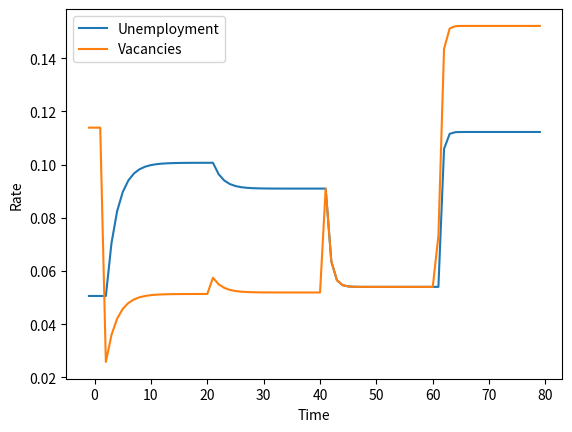

Recreate this plot in Python.
"""
A simulation of a theoretical labour market as taught at The University of
Melbourne economics department in Intermediate Macroeconomics.

[redacted]
"""

from typing import List, Tuple, Union
from math import e
import matplotlib.pyplot as plt
import numpy as np

TOLERANCE = 1.0e-5

class InvalidValueError(Exception):
    def __init__(self, msg):
        self.msg = msg


class BrokenMarketError(Exception):
    def __init__(self, msg):
        self.msg = msg


class Shock:
    """
    A representation of a shock
    :param new_val: value to be assumed by a Shockable object after a shock
    :param time: time of shock execution
    """
    def __init__(self, new_val: Union[int, float], time: int):
        self.new_val = new_val
        self.time = time

class Shockable:
    """
    A respresentation of exogenous, shockable variables in the labour market.
    :param val: the current value assumed by the variable
    :param shocks: a list of all the shocks scheduled for the variable
    """
    def __init__(self, val: Union[int, float]):
        self.val = val
        self.shocks = []

    def schedule_shock(self, new_val: Union[int, float], time: int):
        """
        Creates a new shock object to execute at 'time' and overrides
        any other shock scheduled for the same time
        :param new_val: value to be assumed by this object after shock
        :param time: shock execution time
        """
        # Remove other shocks scheduled for variable at 'time'
        for i in range(len(self.shocks)):
            if self.shocks[i].time == time:
                del(self.shocks[i])

        # Schedule shock
        shock = Shock(new_val, time)
        self.shocks.append(shock)


    def check(self, time: int) -> Tuple[Union[int, float]]:
        """
        Execute any shocks scheduled for 'time' by setting 'val' attribute
        to the shock objects 'new_val'
        :param time: current market time
        :return: a tuple consisting of the variables previous and new value
        """
        for shock in self.shocks:
            if shock.time == time:
                prev_val = self.val
                self.val = shock.new_val
                return (prev_val, self.val)

    def validate(self, name: str,
                       lower: Union[int, float],
                       upper: Union[int, float] = np.inf,
                       inclusive: bool = False):

        """
        Verifies this object's 'val' attribute is within specified bounds and
        raises and InvalidValueError otherwise
        :param name: variable representation (e.g. 'j')
        :param lower: lower bound of value
        :param upper: upper bound of value
        :param inclusive: the inclusion rule for the bounds
        """
        output = f"'{name}' out of bounds: '{name}' = {self.val}"
        if inclusive:
            if not lower <= self.val <= upper:
                raise InvalidValueError(output)

        else:
            if not lower < self.val < upper:
                raise InvalidValueError(output)

    def equals(self, shockable):
        if abs(self.val - shockable.val) <= TOLERANCE:
            return True
        return False


class Matcher:
    """
    A representation of the unemployed to vacancy matching process in
    the labour market
    :param A: market matching efficiency as a Shockable
    :param a: relative share of vacancy to unemployment in match making
    as a Shockable
    :param tightness: the labour market tightness (u/v)
    """
    def __init__(self, A,
                       a,
                       j: Union[int, float],
                       c: Union[int, float]):
        self.A = A
        self.a = a
        self.tightness = self.optimal_tightness(j, c)

    def update(self, firm):
        """
        Updates tightness given firm's vacancy fill value and job posting cost.
        :param firm: the market's firm side
        self.tightness = self.optimal_tightness(firm.j.val, firm.c.val)
        """
        self.tightness = self.optimal_tightness(firm.j.val, firm.c.val)

    def optimal_tightness(self, j: Union[int, float],
                                c: Union[int, float]) -> float:
        return (self.A.val * j / c)**(1 / (1 - self.a.val))

    def get_frate(self) -> float:
        """Returns the job finding rate given market conditions"""
        rate = self.A.val * self.tightness**self.a.val
        return rate

    def check_shock(self, time: int) -> List[Tuple]:
        """
        Checks for shocks in exogenous variables (A, a) and validates their
        new values
        :param time: market time
        :return: list of tuples which represent a shock if one has occured
        """
        A_shock = self.A.check(time)
        a_shock = self.a.check(time)

        self.A.validate('A', 0, 1)
        self.a.validate('a', 0, 1)
        return [("A", A_shock), ("a", a_shock)]

    def equals(self, matcher):
        if self.A.equals(matcher.A) and\
           self.a.equals(matcher.a) and\
           abs(self.tightness - matcher.tightness) <= TOLERANCE:
            return True

        return False


class FirmSide:
    """
    A representation of the firm side of the labour market.
    :param j: value derived from filling a vacancy as a Shockable
    :param c: cost of posting a vacancy as a Shockable
    :param v: list of vacancy rate across time
    """
    def __init__(self, j, c, matcher, labour):
        self.j, self.c = j, c
        self.q = matcher.get_frate() / matcher.tightness
        self.v = [matcher.tightness * labour.u[-1]]

    def update(self, labour, matcher):
        """
        Updates vacancy via the job creation curve
        :param labour: LabourSide object of the labour market
        :param matcher: Matcher object of the labour market
        """
        self.q = matcher.get_frate() / matcher.tightness
        vacancies = matcher.tightness * labour.u[-1]
        self.v.append(vacancies)

    def check_shock(self, time):
        """
        Checks for shocks in exogenous variables (j, c) and validates their
        new values
        :param time: market time
        :return: list of tuples which represent a shock if one has occured
        """
        j_shock = self.j.check(time)
        c_shock = self.c.check(time)

        self.j.validate('j', 0)
        self.c.validate('c', 0)

        return [("j", j_shock), ("c", c_shock)]

    def vacancy_duration(self):
        return 1 / self.q

    def equals(self, firms):
        if self.j.equals(firms.j) and\
           self.c.equals(firms.c) and\
           abs(self.v[-1] - firms.v[-1]) <= TOLERANCE:
            return True

        return False


class LabourSide:
    """
    A representation of the labour side of the labour market
    :param s: job seperation rate as a Shockable
    :param f: job finding rate as a Shockable
    :param u: list of unemployment rates across time
    """
    def __init__(self, s, matcher):
        self.s = s
        self.f = matcher.get_frate()
        self.u = [self.steady_state()]

    def update(self, matcher):
        """
        Updates unemployment via the beveridge curve
        :param matcher: Matcher object of the labour market
        """
        # Inquires and updates f which allows unemployment to flow
        self.f = matcher.get_frate()
        unemployment = self.s.val + (1 - self.s.val - self.f) * self.u[-1]
        self.u.append(unemployment)

    def steady_state(self):
        """Returns steady state unemployment"""
        return self.s.val / (self.s.val + self.f)

    def fluidity_measure(self):
        """
        Measures market fluditiy by taking average of job finding and
        job seperating rate
        """
        return (self.s.val + self.f) / 2

    def check_shock(self, time: int):
        """
        Checks for shocks in exogenous variable 's', validates
        its new value and checks if unemployment flow is still stable
        :param time: market time
        :return: list of tuples which represent a shock if one has occured
        """
        s_shock = self.s.check(time)
        self.s.validate('s', 0, 1, True)
        self.check_stable_flow(time)

        return [("s", s_shock)]

    def check_stable_flow(self, time: int):
        """
        Checks if the market has broken, which occurs when s+f>=1, and
        raises an error if this condition is met.
        :param time: market time
        """
        msg = f"Shock at t = {time-1} was valid but broke the market. s+f >= 1"
        if self.s.val + self.f >= 1:
            raise BrokenMarketError(msg)

    def unemployment_duration(self):
        return 1/self.f

    def equals(self, labour):
        if self.s.equals(labour.s) and\
           abs(self.f - labour.f) <= TOLERANCE and\
           abs(self.u[-1] - labour.u[-1]) <= TOLERANCE:
            return True

        return False


class LabourMarket:
    """
    A representation of a theoretical labour market subject to flows and shocks
    :param matcher: match maker in the market
    :param labour: labour side of market
    :param firms: firms side of market
    :param shock_log: dictionary log of all shocks that have already occured
    :param time: time in the market since its creation
    """
    def __init__(self, s: Union[int, float] = 0.04,
                       j: Union[int, float] = 3,
                       c: Union[int, float] = 1,
                       A: Union[int, float] = 0.5,
                       a: Union[int, float] = 0.5,
                ):
        # Convert parameters into 'Shockable' objects
        s, j, c = Shockable(s), Shockable(j), Shockable(c)
        A, a = Shockable(A), Shockable(a)

        # Order of initialisation matters
        self.matcher = Matcher(A, a, j.val, c.val)
        self.labour = LabourSide(s, self.matcher)
        self.firms = FirmSide(j, c, self.matcher, self.labour)

        # Time initalised to -1 to allow shocks to occur at t = 0
        self.time = -1
        self.shock_log = {}

    def update(self):
        """
        Updates the labour market by one period, capturing all
        flow and shock affects
        """
        # A labour-side lag. Shocks occur after labour updates
        self.labour.update(self.matcher)

        # Checks for shocks and updates shock_log accordingly
        self.shock_update()
        self.time += 1

        # Matching institutions and firms are informed of shocks
        self.matcher.update(self.firms)
        self.firms.update(self.labour, self.matcher)

    def shock_update(self):
        """
        Checks shock for each market object and appends the returned tuple
        to shock_log
        """
        curr_shocks = [
                        self.labour.check_shock(self.time),
                        self.matcher.check_shock(self.time),
                        self.firms.check_shock(self.time)
                      ]

        # Each check_shock returns a list of tuples, hence the nested loop
        self.shock_log[self.time] = []
        for shock_list in curr_shocks:
            for shock in shock_list:
                if shock[1]:
                    new_rep = (shock[0], shock[1][0], shock[1][1])
                    self.shock_log[self.time].append(new_rep)

    def fast_forward(self, T: int):
        """
        Runs the market till some time in the future
        :param T: time to fast forward to
        """
        for i in range(T):
            self.update()

    def shock_j(self, new_val: Union[int, float], time: int):
        self.firms.j.schedule_shock(new_val, time)

    def shock_c(self, new_val: Union[int, float], time: int):
        self.firms.c.schedule_shock(new_val, time)

    def shock_s(self, new_val: Union[int, float], time: int):
        self.labour.s.schedule_shock(new_val, time)

    def shock_A(self, new_val: Union[int, float], time: int):
        self.matcher.A.schedule_shock(new_val, time)

    def shock_a(self, new_val: Union[int, float], time: int):
        self.matcher.a.schedule_shock(new_val, time)

    def get_udata(self):
        # Returns list of unemployment rates over time till present
        return self.labour.u.copy()

    def get_vdata(self):
        # Returns list of unemployment rates over time till present
        return self.firms.v.copy()

    def get_tightness(self):
        # Returns current market tightness
        return self.matcher.tightness

    def time_series(self, label1: str = "Unemployment",
                          label2: str = "Vacancies",
                          x_label: str = "Time",
                          y_label: str = "Rate"):
        """
        Plots unemployment and vacancy rates over time till present
        """
        fig, ax = plt.subplots()
        time = np.arange(-1, self.time + 1)
        udata = self.get_udata()
        vdata = self.get_vdata()
        ax.plot(time, udata, label = label1)
        ax.plot(time, vdata, label = label2)

        ax.set_xlabel(x_label)
        ax.set_ylabel(y_label)
        plt.legend()
        plt.show()

    def equals(self, market):
        if self.labour.equals(market.labour) and\
           self.firms.equals(market.firms) and\
           self.matcher.equals(market.matcher):
            return True

        return False

#Tasks

#Think about how to distribute functions: i.e. should the user of code
# have to call econ.labour to access the steady state or just econ

#Edit graphing functions so that users get to choose what data is displayed
#e.g. vacancy rate or unemployment rate, as well as what to label axes

#Add tests


if __name__ == "__main__":
    econ = LabourMarket()
    econ.shock_j(1000, 1)
    econ.shock_c(700,1)
    econ.shock_a(0.4, 20)
    econ.shock_A(0.7, 40)
    econ.shock_s(0.1, 60)
    econ.shock_j(1200, 60)

    print("\nSteady state unemployment rate log")
    print(f"Steady state at t={econ.time}: {econ.labour.steady_state()}")
    econ.fast_forward(20)
    print(f"Steady state at t={econ.time}: {econ.labour.steady_state()}")
    econ.fast_forward(20)
    print(f"Steady state at t={econ.time}: {econ.labour.steady_state()}")
    econ.fast_forward(20)
    print(f"Steady state at t={econ.time}: {econ.labour.steady_state()}")
    econ.fast_forward(20)
    print(f"Steady state at t={econ.time}: {econ.labour.steady_state()}")

    print("\nShock Log")
    for year in econ.shock_log:
        for shock in econ.shock_log[year]:
            print(f"Shock at t={year}: {shock[0]} jumps from {shock[1]} to {shock[2]}")

    econ.time_series()
